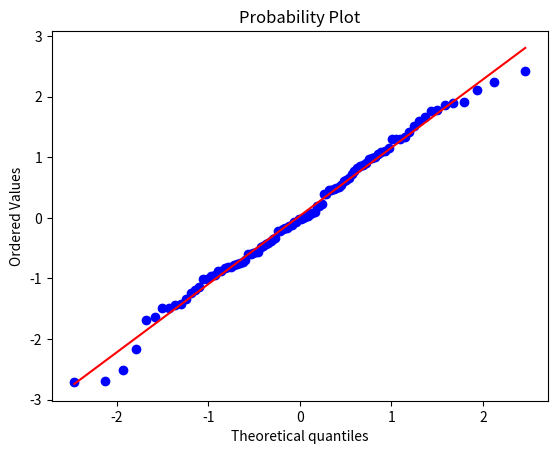

Source code (Python):
# [redacted]
from scipy import stats
from scipy.stats import norm
import matplotlib.pyplot as plt

dados = norm.rvs(size = 100)
stats.probplot(dados, plot = plt)

stats.shapiro(dados)